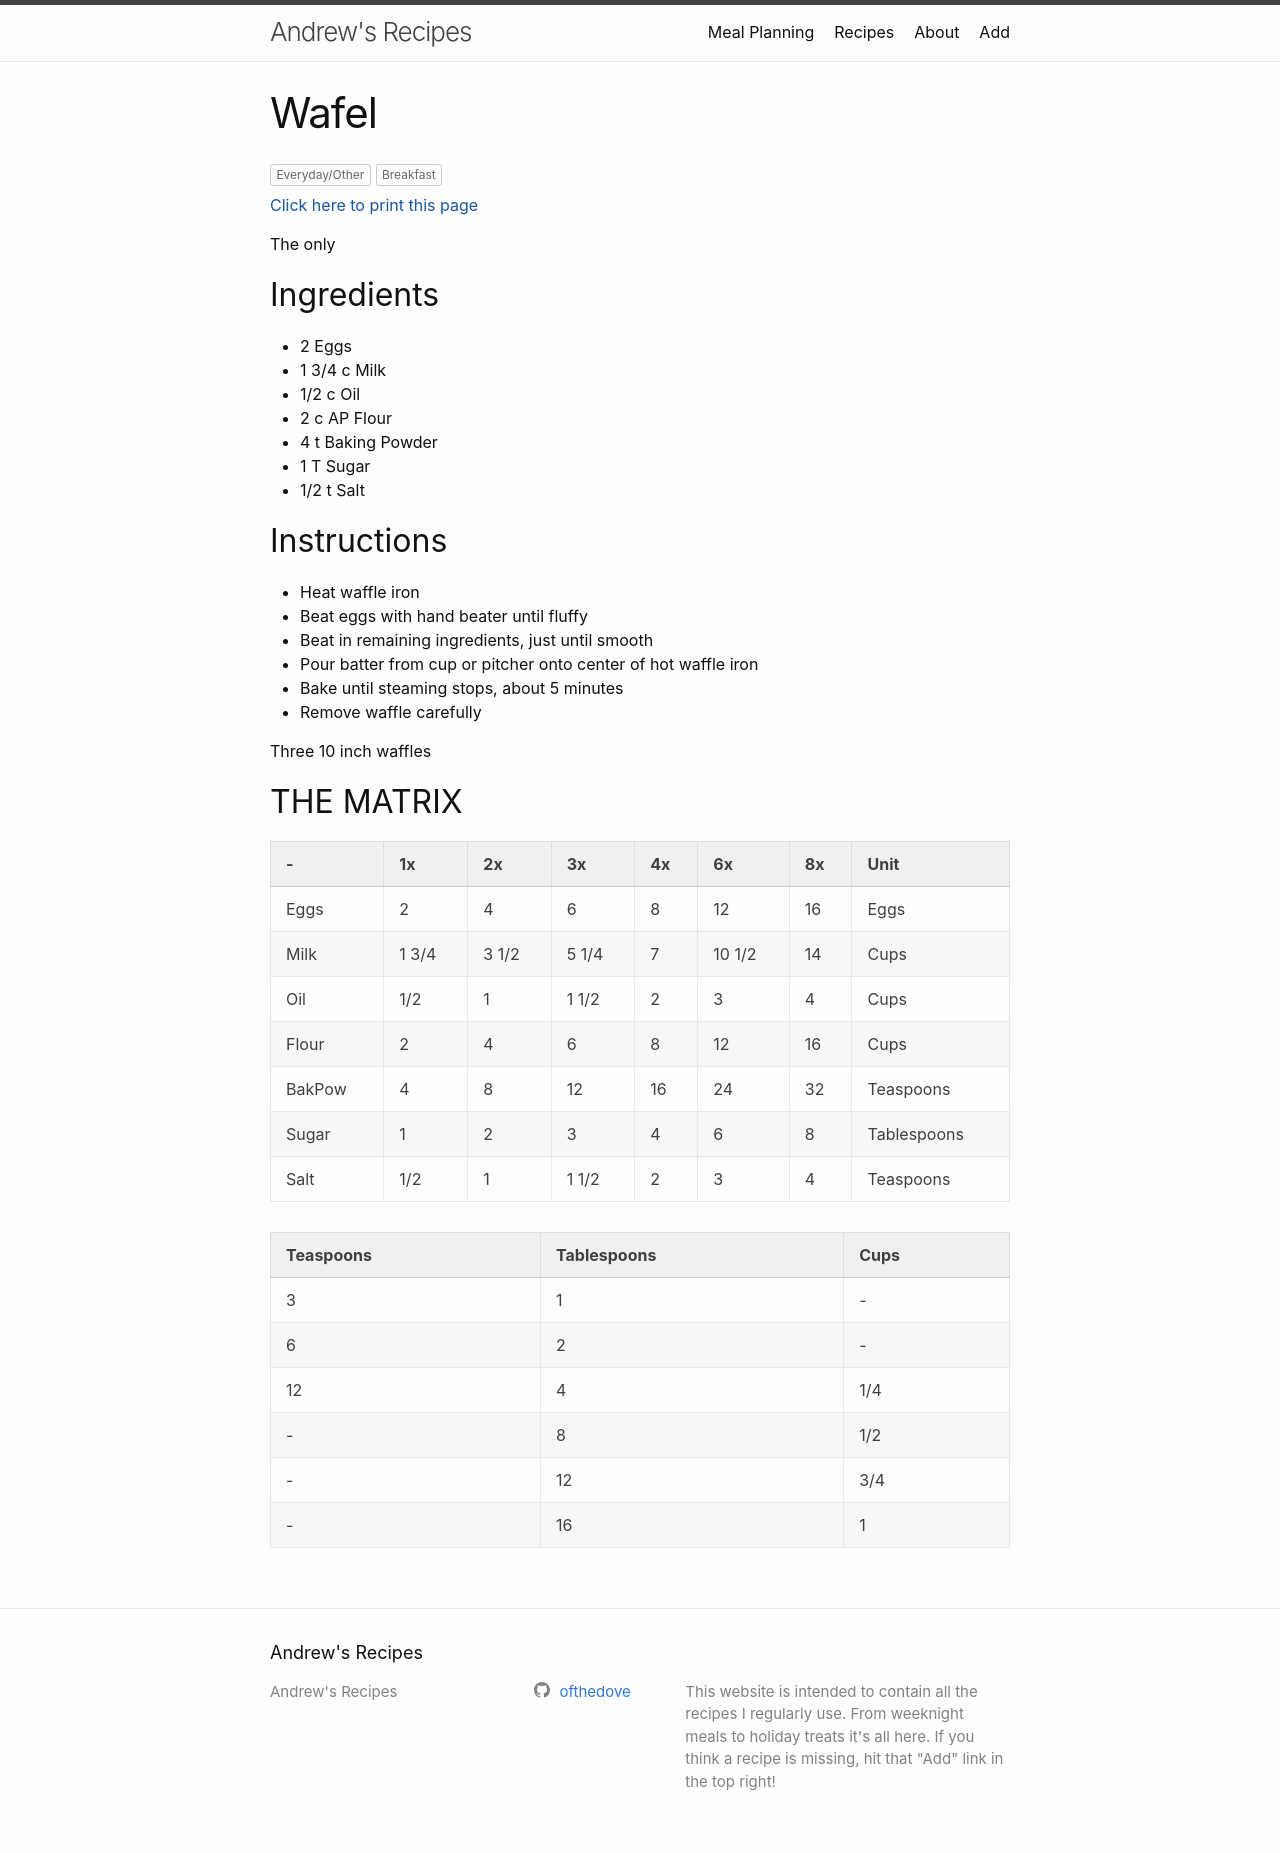

repository: ofthedove/recipes · page: recipes/wafel.html · generator: jekyll

# Wafel

## Ingredients
- 2 Eggs
- 1 3/4 c Milk
- 1/2 c Oil
- 2 c AP Flour
- 4 t Baking Powder
- 1 T Sugar
- 1/2 t Salt

## Instructions
- Heat waffle iron
- Beat eggs with hand beater until fluffy
- Beat in remaining ingredients, just until smooth
- Pour batter from cup or pitcher onto center of hot waffle iron
- Bake until steaming stops, about 5 minutes
- Remove waffle carefully

Three 10 inch waffles
